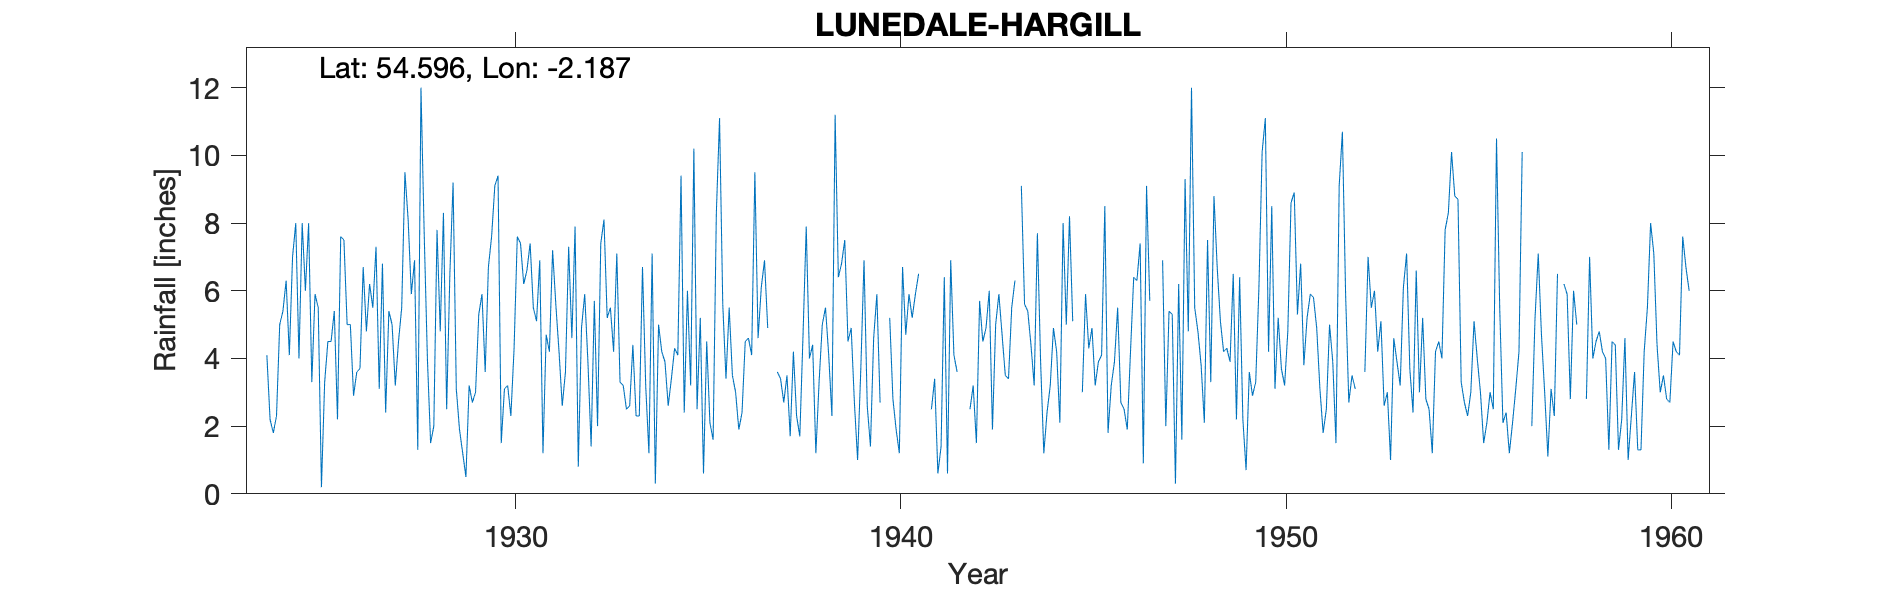

The data file committed next to this chart (first rows):
LUNEDALE - HARGILL, , , , , , , , , , , , , , , , , , , , , , , 
Grid ref, NY880223, Long, -2.187, Lat, 54.6, Elevation, 1320, ft, , , , , , , , , , , , , , , 
Station no, 3500, , , , , , , , , , , , , , , , , , , , , , 
, 1924, 1925, 1926, 1927, 1928, 1929, 1930, 1931, 1932, 1933, 1934, 1935, 1936, 1937, 1938, 1939, 1940, 1941, 1942, 1943, 1944, 1945, 1946
January, 4.10, 6.00, 7.50, 6.80, 12.00, 1.90, 9.40, 5.10, 7.90, 4.20, 7.10, 3.20, 5.50, 4.90, 7.90, 7.50, , , , 5.90, 7.70, -999, 3.90
February, 2.20, 8.00, 5.00, 2.40, 7.70, 1.20, 1.50, 6.90, 0.80, 7.10, 0.30, 10.20, 3.50, , 4.00, 4.50, , , , 4.70, 3.90, -999, 5.50
March, 1.80, 3.30, 5.00, 5.40, 4.00, 0.50, 3.10, 1.20, 4.90, 3.30, 5.00, 2.50, 3.00, , 4.40, 4.90, 5.20, , , 3.50, 1.20, 3.00, 2.70
April, 2.30, 5.90, 2.90, 5.00, 1.50, 3.20, 3.20, 4.70, 5.90, 3.20, 4.20, 5.20, 1.90, 3.60, 1.20, 2.70, 2.80, 2.50, 2.50, 3.40, 2.40, 5.90, 2.50
May, 5.00, 5.50, 3.60, 3.20, 2.00, 2.70, 2.30, 4.20, 3.90, 2.50, 3.90, 0.60, 2.40, 3.40, 3.30, 1.00, 1.90, 3.40, 3.20, 5.50, 3.20, 4.30, 1.90
June, 5.40, 0.20, 3.70, 4.50, 7.80, 3.00, 4.30, 7.20, 1.40, 2.60, 2.60, 4.50, 4.50, 2.70, 5.00, 3.70, 1.20, 0.60, 1.50, 6.30, 4.90, 4.90, 4.20
July, 6.30, 3.30, 6.70, 5.50, 4.80, 5.30, 7.60, 5.60, 5.70, 4.40, 3.40, 2.10, 4.60, 3.50, 5.50, 6.90, 6.70, 1.40, 5.70, , 4.20, 3.20, 6.40
August, 4.10, 4.50, 4.80, 9.50, 8.30, 5.90, 7.40, 4.20, 2.00, 2.30, 4.30, 1.60, 4.10, 1.70, 4.10, 2.60, 4.70, 6.40, 4.50, 9.10, 2.10, 3.90, 6.30
September, 7.00, 4.50, 6.20, 8.10, 2.50, 3.60, 6.20, 2.60, 7.40, 2.30, 4.10, 8.30, 9.50, 4.20, 2.30, 1.40, 5.90, 0.60, 4.90, 5.60, 8.00, 4.10, 7.40
October, 8.00, 5.40, 5.50, 5.90, 6.50, 6.70, 6.60, 3.60, 8.10, 6.70, 9.40, 11.10, 4.60, 2.30, 11.20, 4.60, 5.20, 6.90, 6.00, 5.40, 5.00, 8.50, 0.90
November, 4.00, 2.20, 7.30, 6.90, 9.20, 7.60, 7.40, 7.30, 5.20, 3.20, 2.40, 5.60, 6.10, 1.70, 6.40, 5.90, 5.90, 4.10, 1.90, 4.40, 8.20, 1.80, 9.10
December, 8.00, 7.60, 3.10, 1.30, 3.10, 9.10, 5.50, 4.60, 5.50, 1.20, 6.00, 3.40, 6.90, 4.70, 6.80, 2.70, 6.50, 3.60, 5.00, 3.20, 5.10, 3.20, 5.70
Total, 58.20, 56.40, 61.30, 64.50, 69.40, 50.70, 64.50, 57.20, 58.70, 43.00, 52.70, 58.30, 56.60, , 62.10, 48.40, , , , , 55.90, 55.50, 56.50
TYRain_1920-1930_24_pt1/059, , , , , , , , , , , , , , , , , , , , , , , 
TYRain_1931-1940_20_pt1/087, , , , , , , , , , , , , , , , , , , , , , , 
TYRain_1941-1950_22_pt1/268, , , , , , , , , , , , , , , , , , , , , , , 
TYRain_1951-1960_22_pt1/091, , , , , , , , , , , , , , , , , , , , , , , 
# Readings which are identified as appor…, , , , , , , , , , , , , , , , , , , , , , , 
# - January and February 1945, , , , , , , , , , , , , , , , , , , , , , , 
# - September and October 1956, , , , , , , , , , , , , , , , , , , , , , , 
# - February and March 1958, , , , , , , , , , , , , , , , , , , , , , , 
#, , , , , , , , , , , , , , , , , , , , , , , 
# Readings which are identified as estim…, , , , , , , , , , , , , , , , , , , , , , , 
# - February and March 1937, , , , , , , , , , , , , , , , , , , , , , , 
# - January and February 1940, , , , , , , , , , , , , , , , , , , , , , , 
# - January-March 1941, , , , , , , , , , , , , , , , , , , , , , , 
# - January-March 1942, , , , , , , , , , , , , , , , , , , , , , , 
# - July 1943, , , , , , , , , , , , , , , , , , , , , , , 
# - January-March 1947, , , , , , , , , , , , , , , , , , , , , , , 
# - May and June 1952, , , , , , , , , , , , , , , , , , , , , , , 
# - August 1957, , , , , , , , , , , , , , , , , , , , , , , 
#, , , , , , , , , , , , , , , , , , , , , , , 
# Readings for January-March 1955 are id…, , , , , , , , , , , , , , , , , , , , , , , 
#, , , , , , , , , , , , , , , , , , , , , , , 
# The station continued until 1969 accor…, , , , , , , , , , , , , , , , , , , , , , , 
